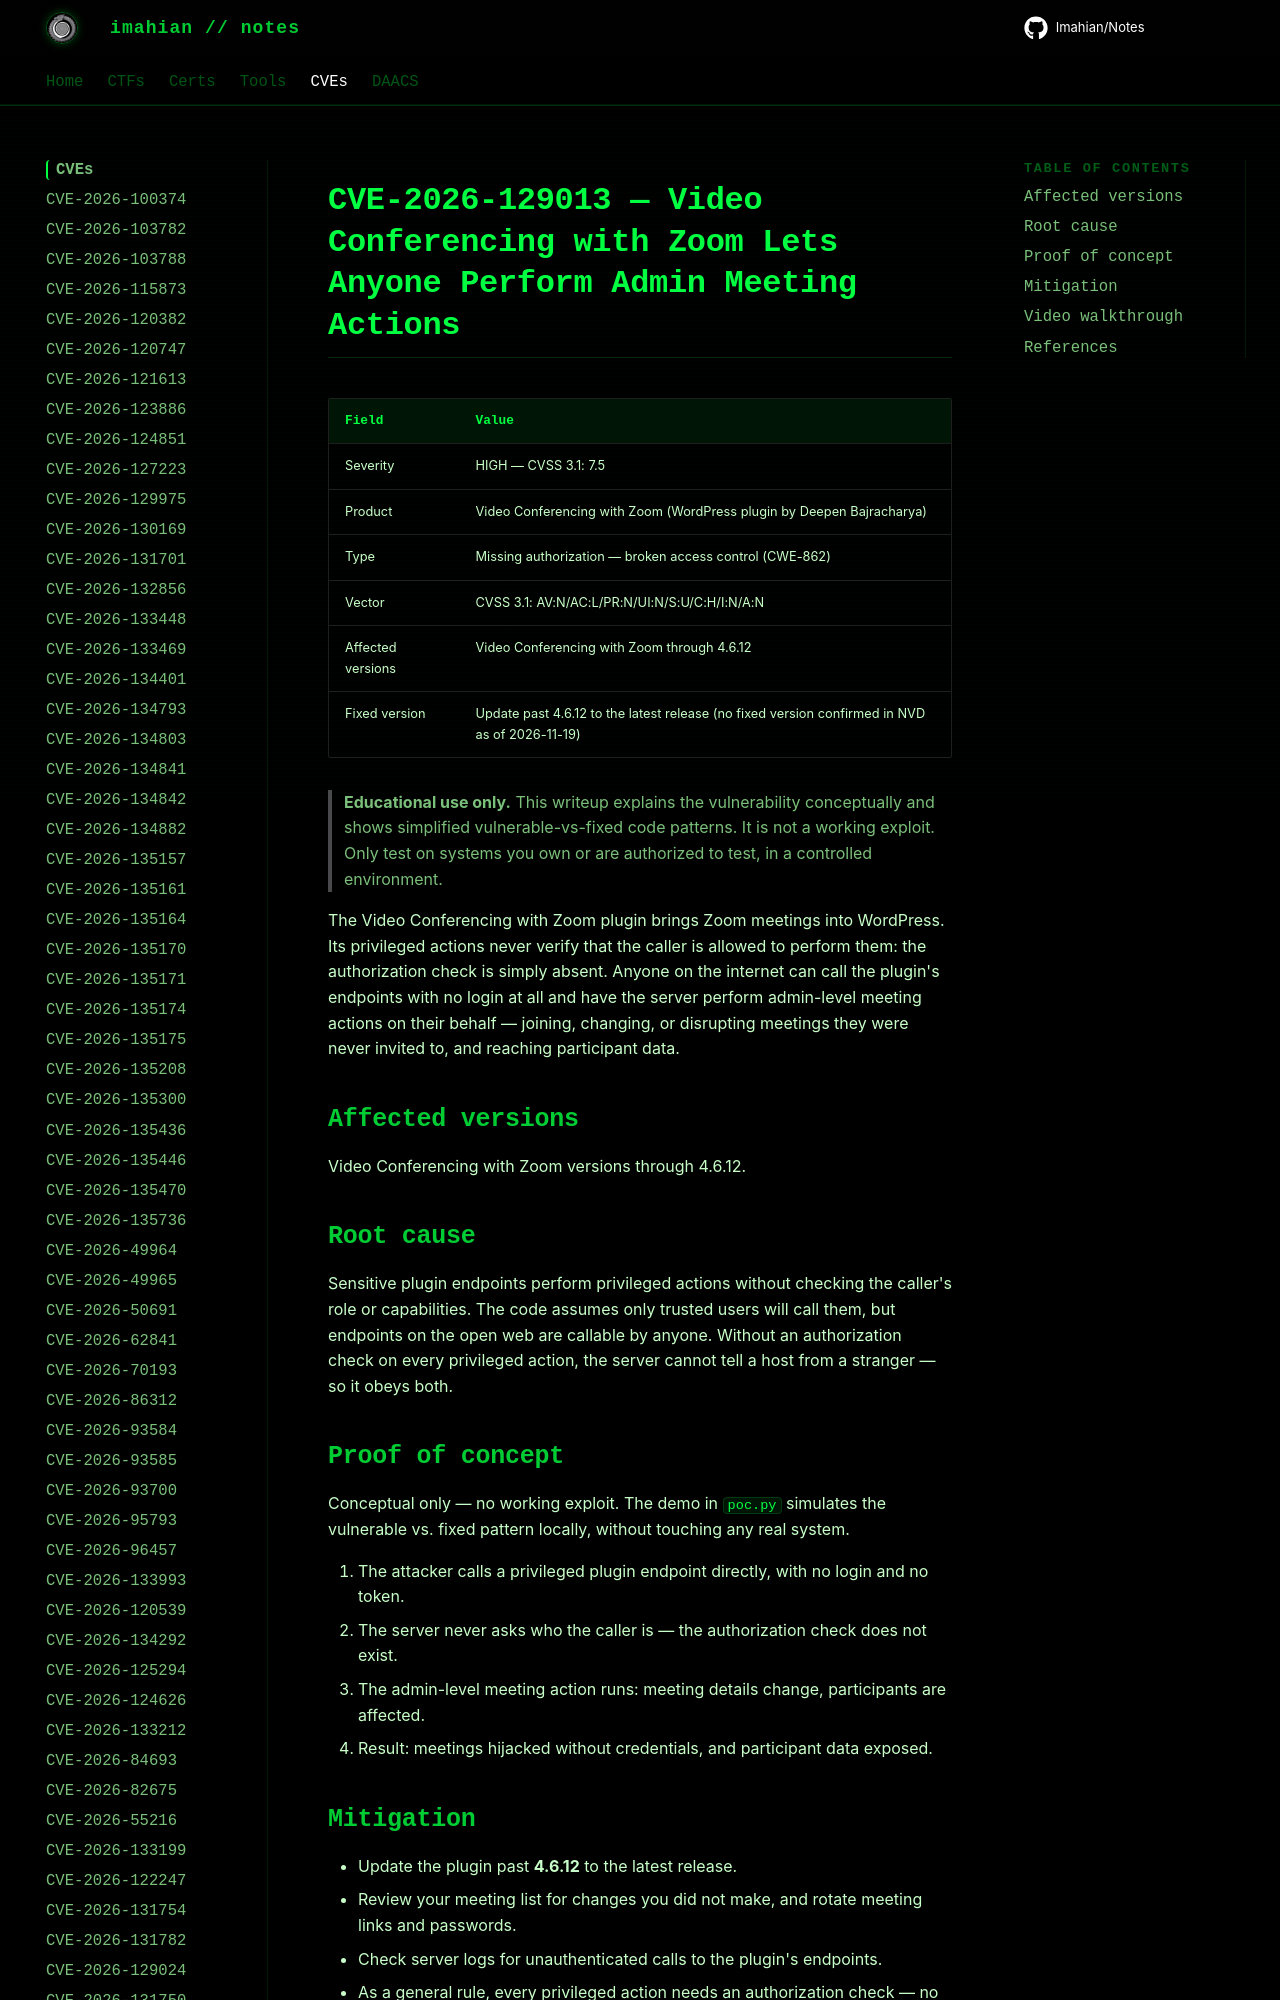

repository: Imahian/Notes · page: CVEs/CVE-2026-129013/index.html · generator: mkdocs

# CVE-2026-129013 — Video Conferencing with Zoom Lets Anyone Perform Admin Meeting Actions

| Field | Value |
|---|---|
| Severity | HIGH — CVSS 3.1: 7.5 |
| Product | Video Conferencing with Zoom (WordPress plugin by Deepen Bajracharya) |
| T
